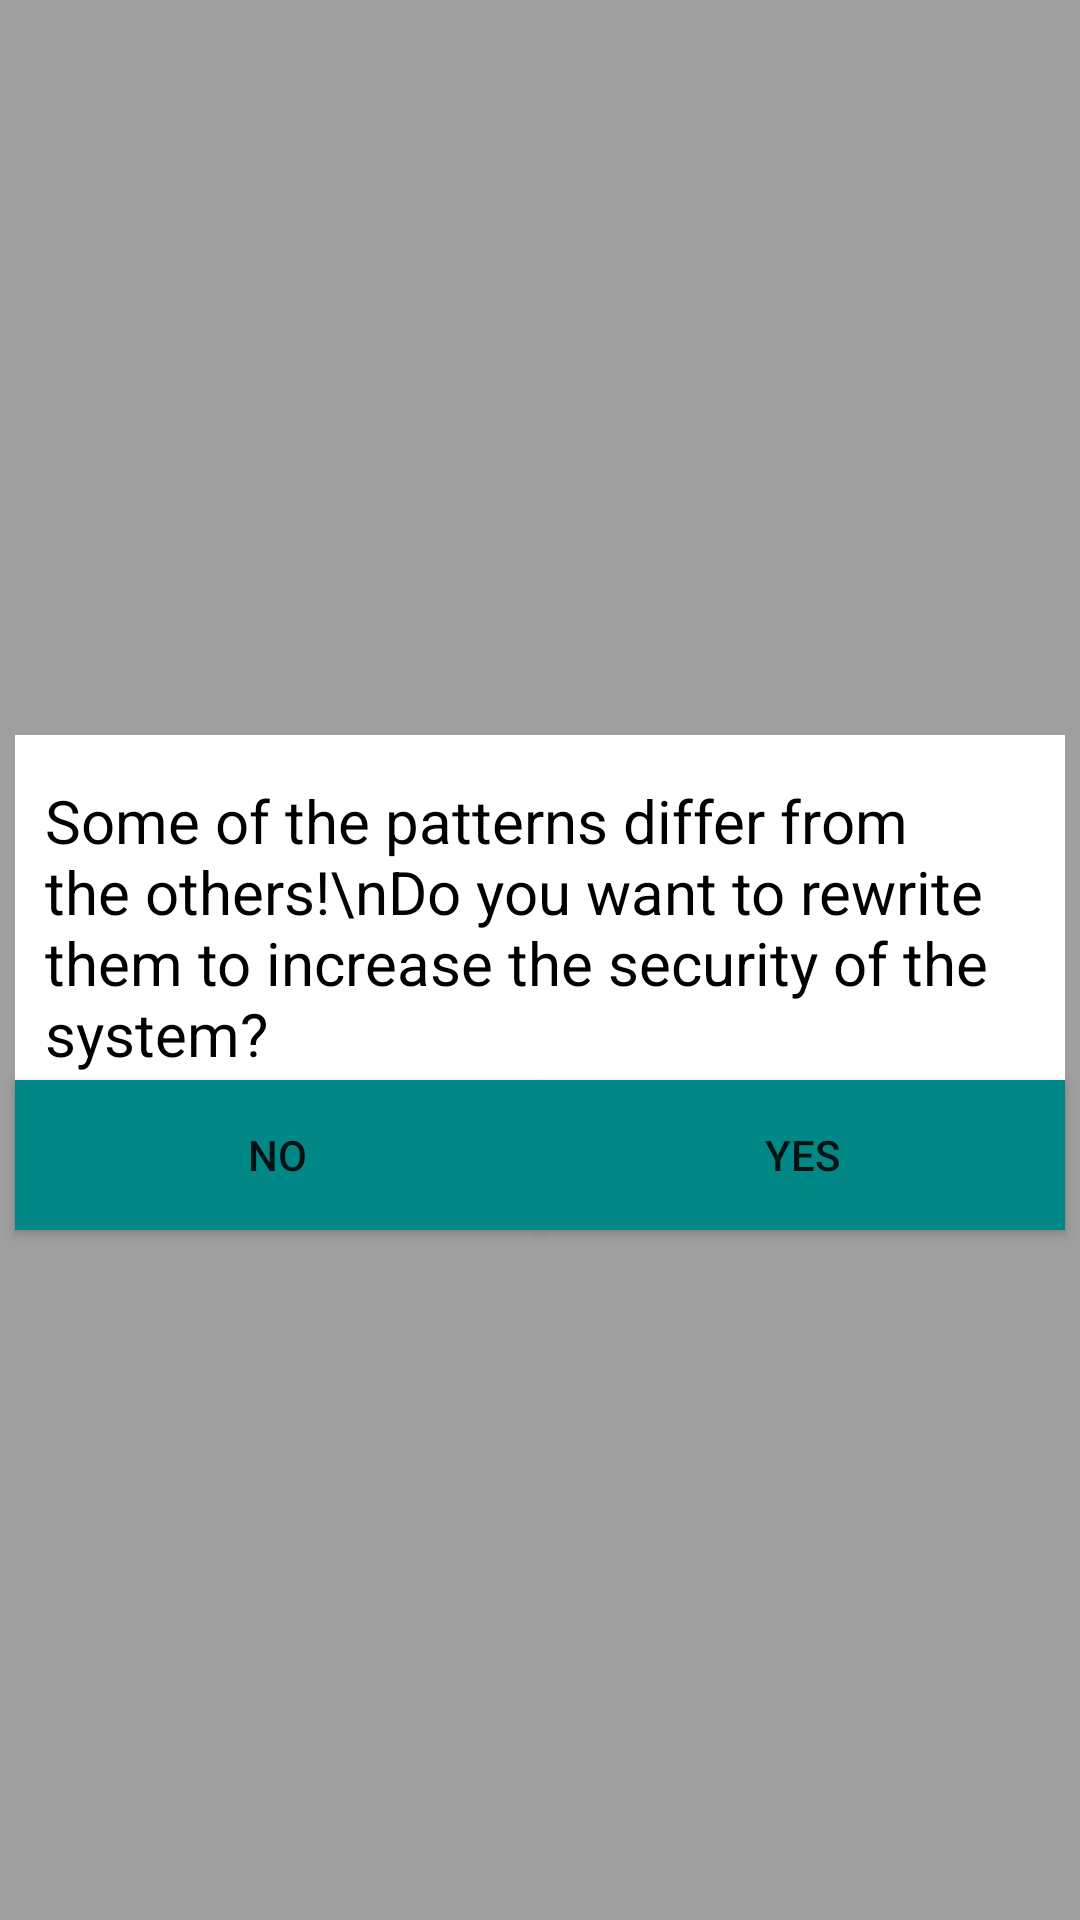

Produce the Android XML layout that renders to this screen, including the resource entries it uses.
<!-- AndroidManifest.xml: fallback theme Theme.MaterialComponents.DayNight.NoActionBar -->
<!-- res/layout/alertdialog.xml -->
<?xml version="1.0" encoding="utf-8"?>
<androidx.constraintlayout.widget.ConstraintLayout xmlns:android="http://schemas.android.com/apk/res/android"
    xmlns:app="http://schemas.android.com/apk/res-auto"
    xmlns:tools="http://schemas.android.com/tools"
    android:layout_width="match_parent"
    android:layout_height="match_parent"
    android:background="#60000000">

    <ImageView
        android:id="@+id/alertBackground"
        android:layout_width="350dp"
        android:layout_height="150dp"
        android:background="@color/white"
        app:layout_constraintBottom_toBottomOf="parent"
        app:layout_constraintEnd_toEndOf="parent"
        app:layout_constraintStart_toStartOf="parent"
        app:layout_constraintTop_toTopOf="parent" />

    <TextView
        android:id="@+id/alertText"
        android:layout_width="330dp"
        android:layout_height="150dp"
        android:background="@color/white"
        android:text="Some of the patterns differ from the others!\nDo you want to rewrite them to increase the security of the system?"
        android:textColor="@color/black"
        android:textSize="20sp"
        android:layout_marginLeft="15dp"
        android:layout_marginRight="15dp"
        android:layout_marginTop="15dp"
        android:layout_marginBottom="15dp"
        app:layout_constraintEnd_toEndOf="@+id/alertBackground"
        app:layout_constraintStart_toStartOf="@+id/alertBackground"
        app:layout_constraintTop_toTopOf="@+id/alertBackground" />

    <Button
        android:id="@+id/noButton"
        android:layout_width="175dp"
        android:layout_height="50dp"
        android:background="@color/teal_700"
        android:text="No"
        app:layout_constraintBottom_toBottomOf="@+id/alertText"
        app:layout_constraintStart_toStartOf="@+id/alertBackground" />

    <Button
        android:id="@+id/yesButton"
        android:layout_width="175dp"
        android:layout_height="50dp"
        android:background="@color/teal_700"
        android:text="Yes"
        app:layout_constraintBottom_toBottomOf="@+id/alertText"
        app:layout_constraintEnd_toEndOf="@+id/alertBackground" />


</androidx.constraintlayout.widget.ConstraintLayout>
<!-- resources referenced by this layout -->
<resources>

  <!-- not gathered from this repository: default colours our renderer supplied (Android Studio template values) -->
  <color name="teal_700">#FF018786</color>
  <color name="black">#FF000000</color>
  <color name="white">#FFFFFFFF</color>
</resources>
